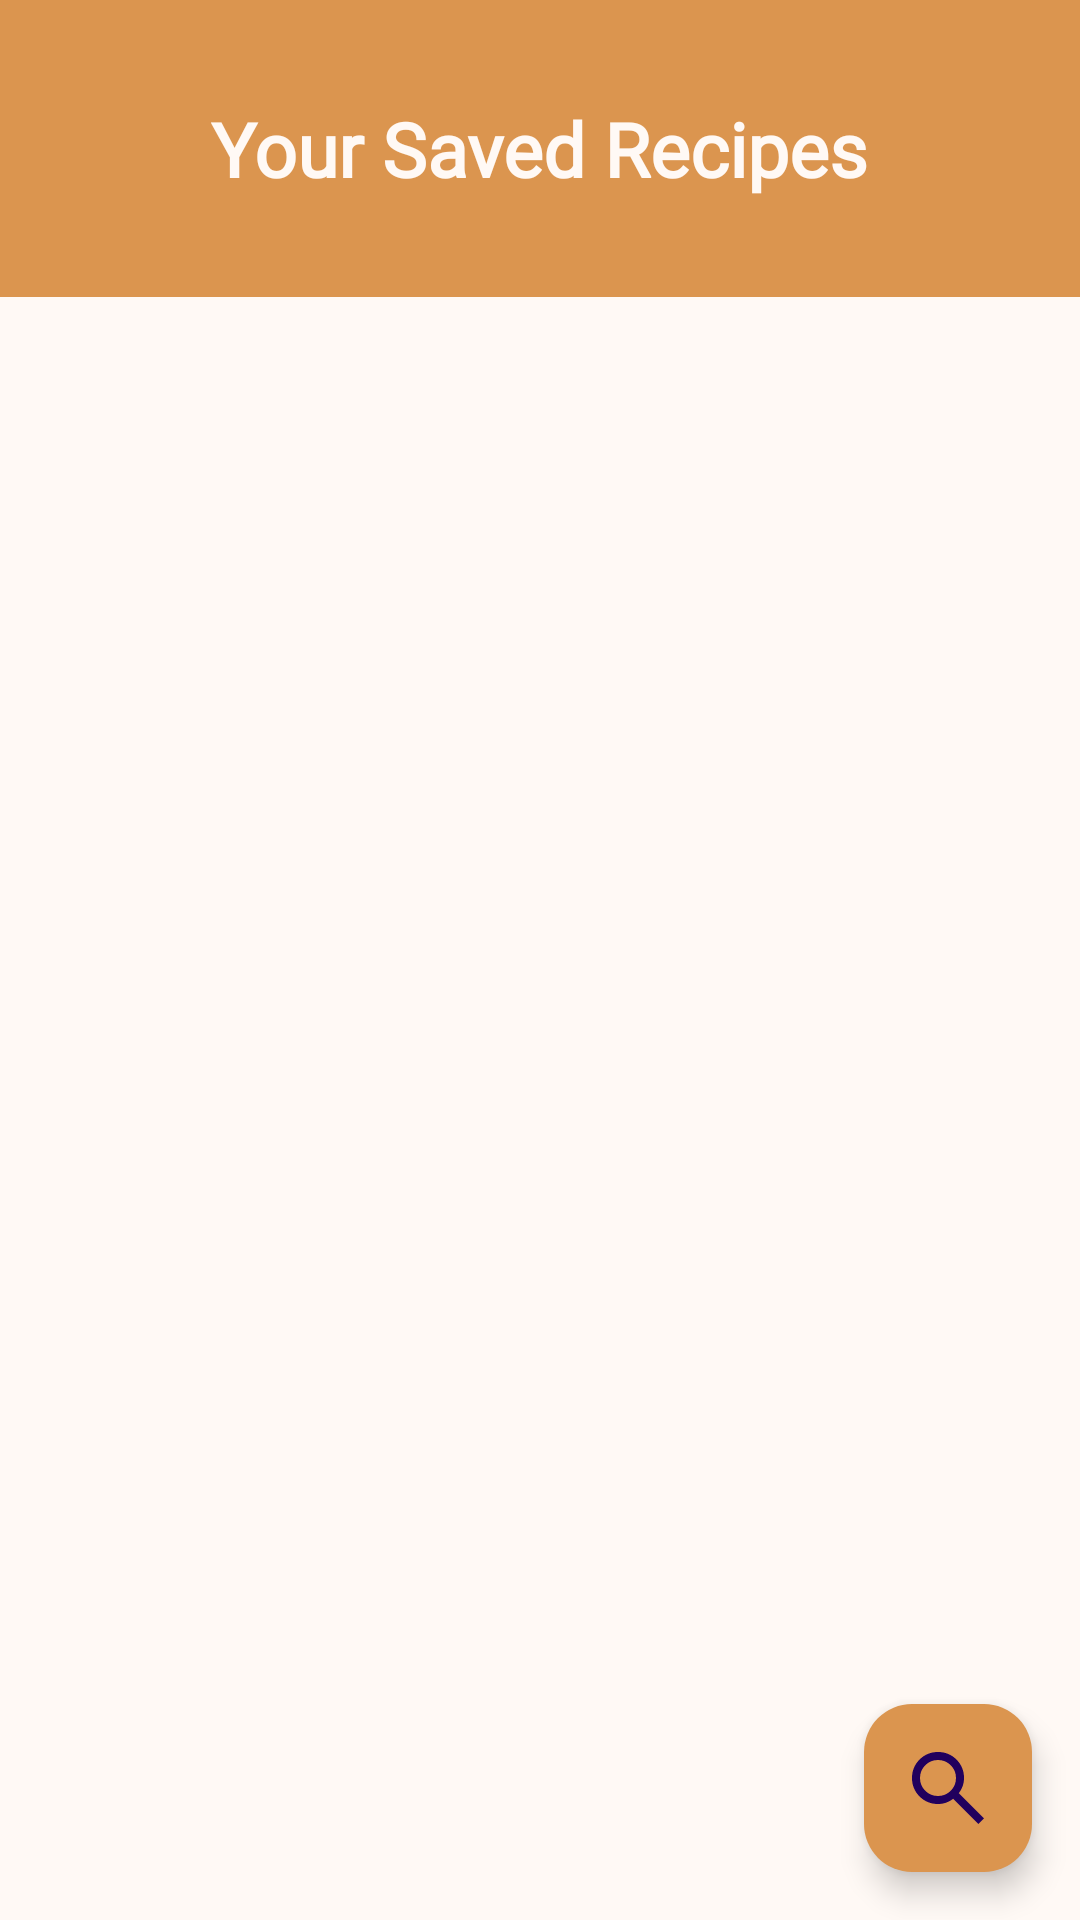

Write the Android layout XML for this screen, with the resource values it uses.
<!-- AndroidManifest.xml: application theme Theme.Mamamia -->
<!-- res/layout/fragment_bookmark.xml -->
<?xml version="1.0" encoding="utf-8"?>
<androidx.constraintlayout.widget.ConstraintLayout
    xmlns:android="http://schemas.android.com/apk/res/android"
    xmlns:app="http://schemas.android.com/apk/res-auto"
    xmlns:tools="http://schemas.android.com/tools"
    android:layout_width="match_parent"
    android:layout_height="match_parent"
    android:background="@color/background"
    tools:context=".BookmarkFragment">

    
    <LinearLayout
        android:layout_width="match_parent"
        android:layout_height="wrap_content"
        android:id="@+id/bookmark"
        app:layout_constraintEnd_toEndOf="parent"
        app:layout_constraintStart_toStartOf="parent"
        app:layout_constraintTop_toTopOf="parent"
        android:background="@color/primary"
        android:orientation="vertical">
    <TextView
        android:layout_width="wrap_content"
        android:layout_height="wrap_content"
        android:layout_margin="32.5dp"
        android:fontFamily="@font/aclonica"
        android:textColor="@color/background"
        android:textSize="25sp"
        android:textStyle="bold"
        android:layout_gravity="center_horizontal"
        android:text="Your Saved Recipes"/>
    </LinearLayout>

    
    <androidx.recyclerview.widget.RecyclerView
        android:id="@+id/rv_bookmark"
        android:layout_width="0dp"
        android:layout_height="0dp"
        android:padding="18dp"
        android:fadeScrollbars="true"
        android:scrollbarSize="0dp"
        app:layout_constraintTop_toBottomOf="@id/bookmark"
        app:layout_constraintBottom_toBottomOf="parent"
        app:layout_constraintStart_toStartOf="parent"
        app:layout_constraintEnd_toEndOf="parent" />

    <TextView
        android:id="@+id/empty_state"
        android:layout_width="wrap_content"
        android:layout_height="wrap_content"
        android:text="No saved recipes yet!"
        android:visibility="gone"
        android:textColor="@color/primary"
        android:layout_marginTop="16dp"
        android:layout_marginStart="16dp"
        app:layout_constraintTop_toBottomOf="@id/bookmark"
        app:layout_constraintStart_toStartOf="parent"
        app:layout_constraintEnd_toEndOf="parent" />


    

    <com.google.android.material.floatingactionbutton.FloatingActionButton
        android:id="@+id/search"
        android:layout_width="wrap_content"
        android:layout_height="wrap_content"
        android:layout_margin="16dp"
        android:backgroundTint="@color/primary"
        android:src="@drawable/ic_search"
        app:layout_constraintBottom_toBottomOf="parent"
        app:layout_constraintEnd_toEndOf="parent" />

</androidx.constraintlayout.widget.ConstraintLayout>
<!-- resources referenced by this layout -->
<resources>
  <color name="background">#FFF9F5</color>
  <color name="primary">#DB954F</color>
  <!-- drawable ic_search (drawable) -->
  <vector xmlns:android="http://schemas.android.com/apk/res/android"
      android:width="18dp"
      android:height="18dp"
      android:viewportWidth="18"
      android:viewportHeight="18">
    <path
        android:pathData="M16.6,18L10.3,11.7C9.8,12.1 9.225,12.417 8.575,12.65C7.925,12.883 7.233,13 6.5,13C4.683,13 3.146,12.371 1.888,11.112C0.63,9.853 0.001,8.316 0,6.5C-0.001,4.684 0.629,3.147 1.888,1.888C3.147,0.629 4.685,0 6.5,0C8.315,0 9.853,0.629 11.113,1.888C12.373,3.147 13.002,4.684 13,6.5C13,7.233 12.883,7.925 12.65,8.575C12.417,9.225 12.1,9.8 11.7,10.3L18,16.6L16.6,18ZM6.5,11C7.75,11 8.813,10.563 9.688,9.688C10.563,8.813 11.001,7.751 11,6.5C10.999,5.249 10.562,4.187 9.688,3.313C8.814,2.439 7.751,2.001 6.5,2C5.249,1.999 4.186,2.436 3.313,3.313C2.44,4.19 2.002,5.252 2,6.5C1.998,7.748 2.436,8.811 3.313,9.688C4.19,10.565 5.253,11.003 6.5,11Z"
        android:fillColor="#757575"/>
  </vector>
  <style name="Theme.Mamamia" parent="Base.Theme.Mamamia" />
  <style name="Base.Theme.Mamamia" parent="Theme.Material3.DayNight.NoActionBar">
          
          
      </style>
</resources>
